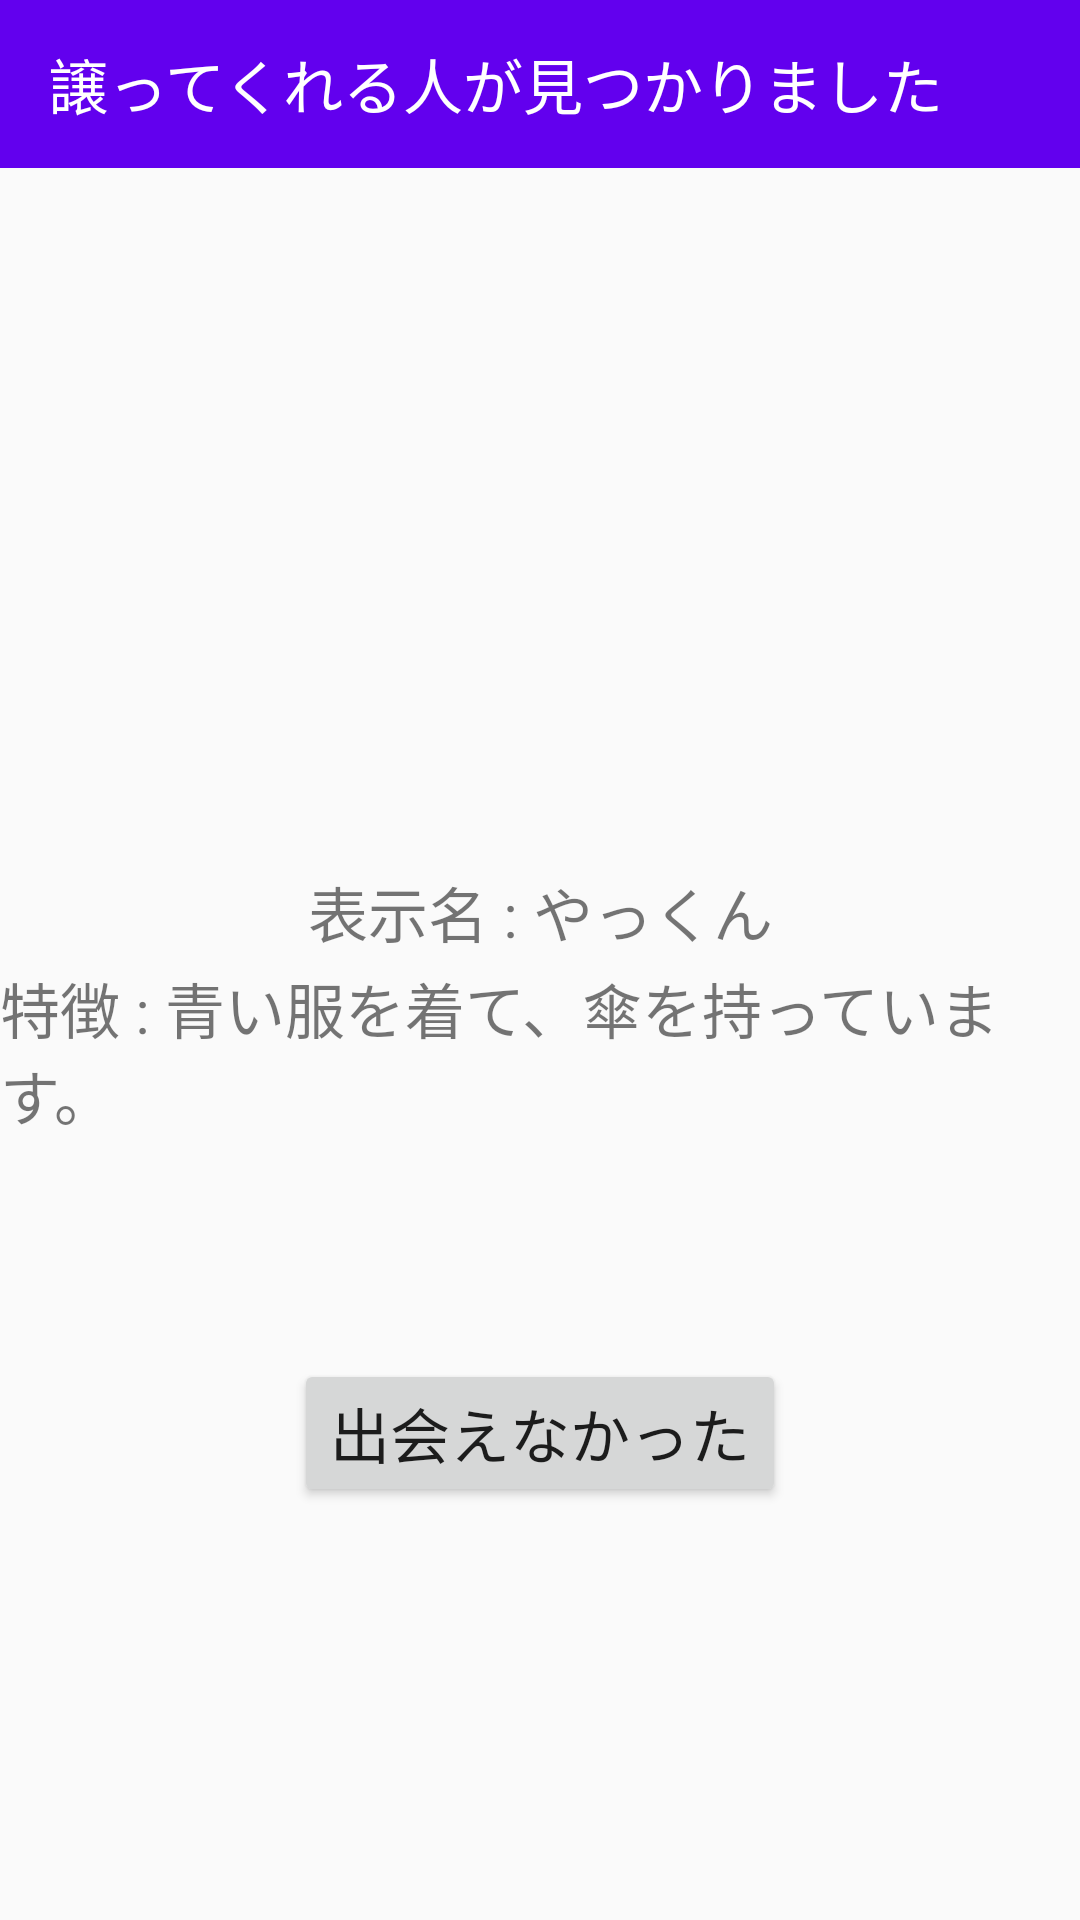

Write the Android layout XML for this screen, with the resource values it uses.
<!-- AndroidManifest.xml: application theme Theme.AppCompat.Light.NoActionBar -->
<!-- res/layout/activity_main3.xml -->
<?xml version="1.0" encoding="utf-8"?>
<android.support.constraint.ConstraintLayout xmlns:android="http://schemas.android.com/apk/res/android"
    xmlns:app="http://schemas.android.com/apk/res-auto"
    xmlns:tools="http://schemas.android.com/tools"
    android:layout_width="match_parent"
    android:layout_height="match_parent"
    tools:context=".MainActivity">

    <Button
        android:id="@+id/button2"
        android:layout_width="wrap_content"
        android:layout_height="wrap_content"
        android:layout_marginTop="120dp"
        android:layout_marginBottom="200dp"
        android:onClick="yes"
        android:text="譲ってもらえた"
        android:textSize="20sp"
        app:layout_constraintBottom_toBottomOf="parent"
        app:layout_constraintEnd_toEndOf="parent"
        app:layout_constraintStart_toStartOf="parent"
        app:layout_constraintTop_toBottomOf="@+id/textView2" />

    <Button
        android:id="@+id/button3"
        android:layout_width="wrap_content"
        android:layout_height="wrap_content"
        android:layout_marginTop="8dp"
        android:onClick="no"
        android:text="出会えなかった"
        android:textSize="20sp"
        app:layout_constraintEnd_toEndOf="parent"
        app:layout_constraintHorizontal_bias="0.5"
        app:layout_constraintStart_toStartOf="parent"
        app:layout_constraintTop_toBottomOf="@+id/button2" />

    <TextView
        android:id="@+id/textView"
        android:layout_width="wrap_content"
        android:layout_height="wrap_content"
        android:text="性別 : 男性"
        android:textSize="20sp"
        app:layout_constraintBottom_toTopOf="parent"
        app:layout_constraintEnd_toEndOf="parent"
        app:layout_constraintHorizontal_bias="0.5"
        app:layout_constraintStart_toStartOf="parent"
        app:layout_constraintTop_toBottomOf="parent" />

    <TextView
        android:id="@+id/textView3"
        android:layout_width="wrap_content"
        android:layout_height="wrap_content"
        android:layout_marginBottom="16dp"
        android:text="表示名 : やっくん"
        android:textSize="20sp"
        app:layout_constraintBottom_toTopOf="@+id/textView"
        app:layout_constraintEnd_toEndOf="parent"
        app:layout_constraintStart_toStartOf="parent" />

    <TextView
        android:id="@+id/textView2"
        android:layout_width="wrap_content"
        android:layout_height="wrap_content"
        android:layout_marginTop="16dp"
        android:text="特徴 : 青い服を着て、傘を持っています。"
        android:textSize="20sp"
        app:layout_constraintEnd_toEndOf="parent"
        app:layout_constraintHorizontal_bias="0.5"
        app:layout_constraintStart_toStartOf="parent"
        app:layout_constraintTop_toBottomOf="@+id/textView" />

    <android.support.v7.widget.Toolbar
        android:id="@+id/toolbar2"
        android:layout_width="match_parent"
        android:layout_height="wrap_content"
        android:background="@color/purple_500"
        android:minHeight="?attr/actionBarSize"
        android:theme="?attr/actionBarTheme"
        app:layout_constraintTop_toTopOf="parent"
        app:title="譲ってくれる人が見つかりました"
        app:titleTextColor="#FFFFFF"
        tools:layout_editor_absoluteX="0dp" />
</android.support.constraint.ConstraintLayout>
<!-- resources referenced by this layout -->
<resources>

  <!-- not gathered from this repository: default colours our renderer supplied (Android Studio template values) -->
  <color name="purple_500">#FF6200EE</color>
</resources>
